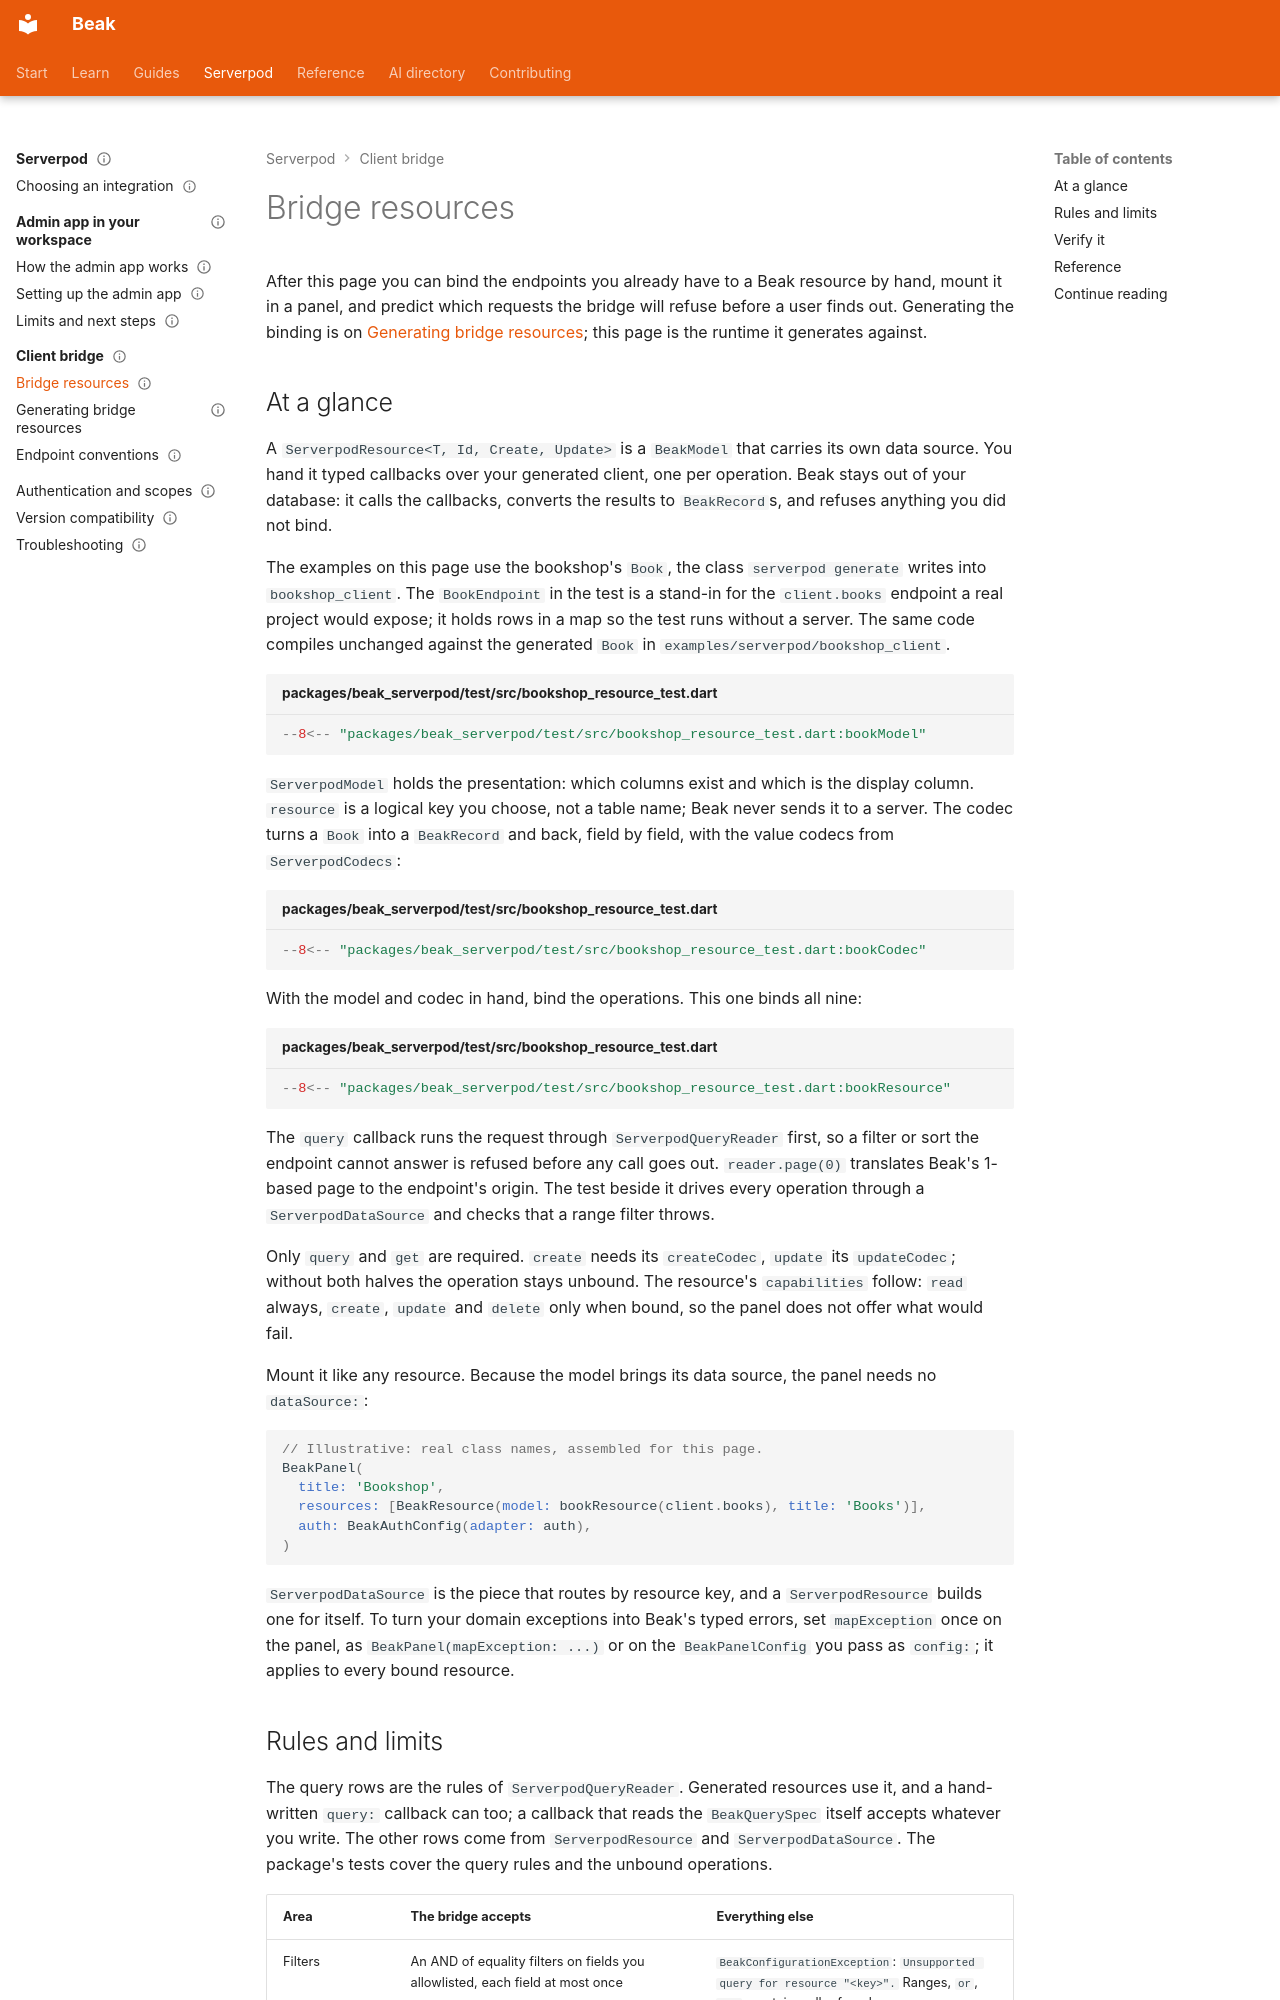

repository: SimonErich/beak · page: serverpod/bridge/resources/index.html · generator: mkdocs

---
title: Bridge resources
description: Bind typed Serverpod client calls to a Beak resource with ServerpodResource, and learn exactly which queries, writes and features the bridge refuses.
type: guide
audience: [expert]
status: stable
---

# Bridge resources

After this page you can bind the endpoints you already have to a Beak resource by hand, mount it in a panel, and predict which requests the bridge will refuse before a user finds out. Generating the binding is on [Generating bridge resources](generator.md); this page is the runtime it generates against.

## At a glance

A `ServerpodResource<T, Id, Create, Update>` is a `BeakModel` that carries its own data source. You hand it typed callbacks over your generated client, one per operation. Beak stays out of your database: it calls the callbacks, converts the results to `BeakRecord`s, and refuses anything you did not bind.

The examples on this page use the bookshop's `Book`, the class `serverpod generate` writes into `bookshop_client`. The `BookEndpoint` in the test is a stand-in for the `client.books` endpoint a real project would expose; it holds rows in a map so the test runs without a server. The same code compiles unchanged against the generated `Book` in `examples/serverpod/bookshop_client`.

```dart title="packages/beak_serverpod/test/src/bookshop_resource_test.dart"
--8<-- "packages/beak_serverpod/test/src/bookshop_resource_test.dart:bookModel"
```

`ServerpodModel` holds the presentation: which columns exist and which is the display column. `resource` is a logical key you choose, not a table name; Beak never sends it to a server. The codec turns a `Book` into a `BeakRecord` and back, field by field, with the value codecs from `ServerpodCodecs`:

```dart title="packages/beak_serverpod/test/src/bookshop_resource_test.dart"
--8<-- "packages/beak_serverpod/test/src/bookshop_resource_test.dart:bookCodec"
```

With the model and codec in hand, bind the operations. This one binds all nine:

```dart title="packages/beak_serverpod/test/src/bookshop_resource_test.dart"
--8<-- "packages/beak_serverpod/test/src/bookshop_resource_test.dart:bookResource"
```

The `query` callback runs the request through `ServerpodQueryReader` first, so a filter or sort the endpoint cannot answer is refused before any call goes out. `reader.page(0)` translates Beak's 1-based page to the endpoint's origin. The test beside it drives every operation through a `ServerpodDataSource` and checks that a range filter throws.

Only `query` and `get` are required. `create` needs its `createCodec`, `update` its `updateCodec`; without both halves the operation stays unbound. The resource's `capabilities` follow: `read` always, `create`, `update` and `delete` only when bound, so the panel does not offer what would fail.

Mount it like any resource. Because the model brings its data source, the panel needs no `dataSource:`:

```dart
// Illustrative: real class names, assembled for this page.
BeakPanel(
  title: 'Bookshop',
  resources: [BeakResource(model: bookResource(client.books), title: 'Books')],
  auth: BeakAuthConfig(adapter: auth),
)
```

`ServerpodDataSource` is the piece that routes by resource key, and a `ServerpodResource` builds one for itself. To turn your domain exceptions into Beak's typed errors, set `mapException` once on the panel, as `BeakPanel(mapException: ...)` or on the `BeakPanelConfig` you pass as `config:`; it applies to every bound resource.
